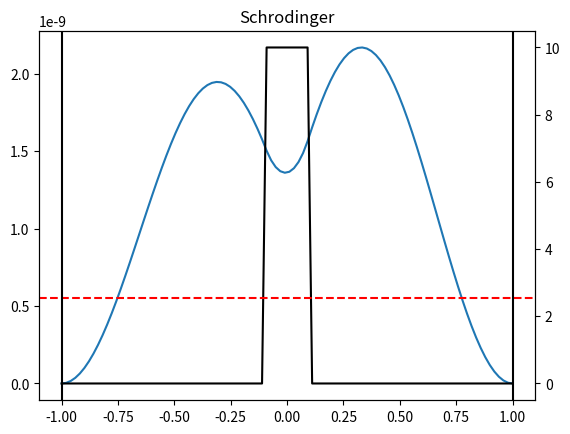
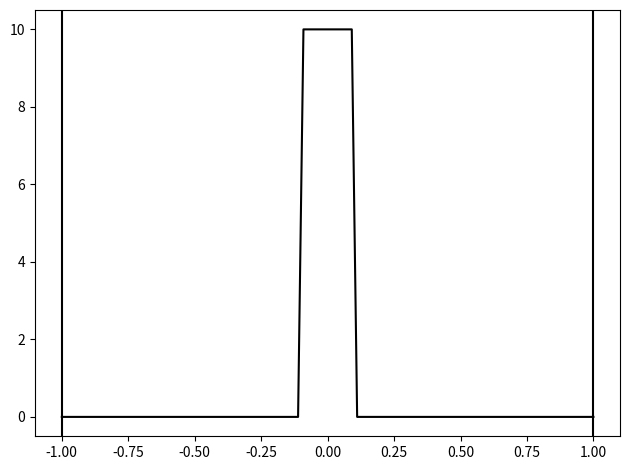

Recreate these plots in Python, in order.
# differential equations - boundary value problems

# Find a specific solution to the stationary Schrodinger equation in infinitely
# deep potential well with a potential barrier in the middle

import numpy as np
import matplotlib.pyplot as plt
from scipy.integrate import solve_bvp

a = 1
m = 1
w = 0.2
dh = 10
N = 100

#potential well with a barrier in the middle
def potential(x):
    V = np.zeros_like(x)
    ix = np.logical_and(x > -w/2, x < w/2)
    V[ix] = dh
    return V

#right-hand side of the Schrodinger equation
def F(x, psi, p):
    E = p[0]
    V = potential(x)
    dpsidx = psi[1]
    dpsidx2 = (V - E)*psi[0]*2*m
    return np.row_stack((dpsidx, dpsidx2))

#boundary conditions
# the last element ensures that the slope at the endge is non-zero. The solution given
# by solve_bvp is not normalized, so this value is arbitrary and it only ensures that
# the solution is non-zero
def boundaries(ya, yb, p):
    return np.array([ya[0], yb[0], ya[1]-0.0001])

#grid on solve the eqquation
xs = np.linspace(-a, a, N)

#the initial guess of the solution
#the wave function itself
ys0 = np.zeros_like(xs, dtype=complex)
# just so that the initial guess is not identically zero. This choice
# will give us asymmetric solution where the particle is localized in one
# part of the well
ys0[N//4] = 1
#the wave function gradient, we take those simply as zeros
ys1 = np.zeros_like(xs, dtype=complex)
y0 = np.row_stack((ys0, ys1))

#the ground state energy for a well without the barrier
En = (np.pi*1)**2/(8*a**2)

# now try to find the solution
sol_schr = solve_bvp(F, boundaries, xs, y0, p=(En,))

#did the solution converge?
print(sol_schr.success, sol_schr.message)
#how many iterations were necessary
print(sol_schr.niter)
#initial guess and the state energy
print(En, sol_schr.p)

#plot the solution
fig, ax = plt.subplots(1, 1)
ax.set_title("Schrodinger")
# probability density of particle position (non-normalized)
ax.plot(sol_schr.x, abs(sol_schr.y[0])**2)
ax2 = ax.twinx() # y-axis on the right hand side
ax2.plot(xs, potential(xs), '-', color='k') # potential
ax2.axhline(sol_schr.p[0], ls='--', color='r') # energy of the solution
ax2.axvline(-a, color='k') # edges of the potential well
ax2.axvline(a, color='k')

#plot the potential alone
fig_V, ax_V = plt.subplots()
ax_V.plot(xs, potential(xs), '-', color='k') # potential barrier
ax_V.axvline(-a, color='k') # well boundaries
ax_V.axvline(a, color='k')
fig_V.tight_layout()
fig_V.savefig('sch_potential.pdf')

plt.show()